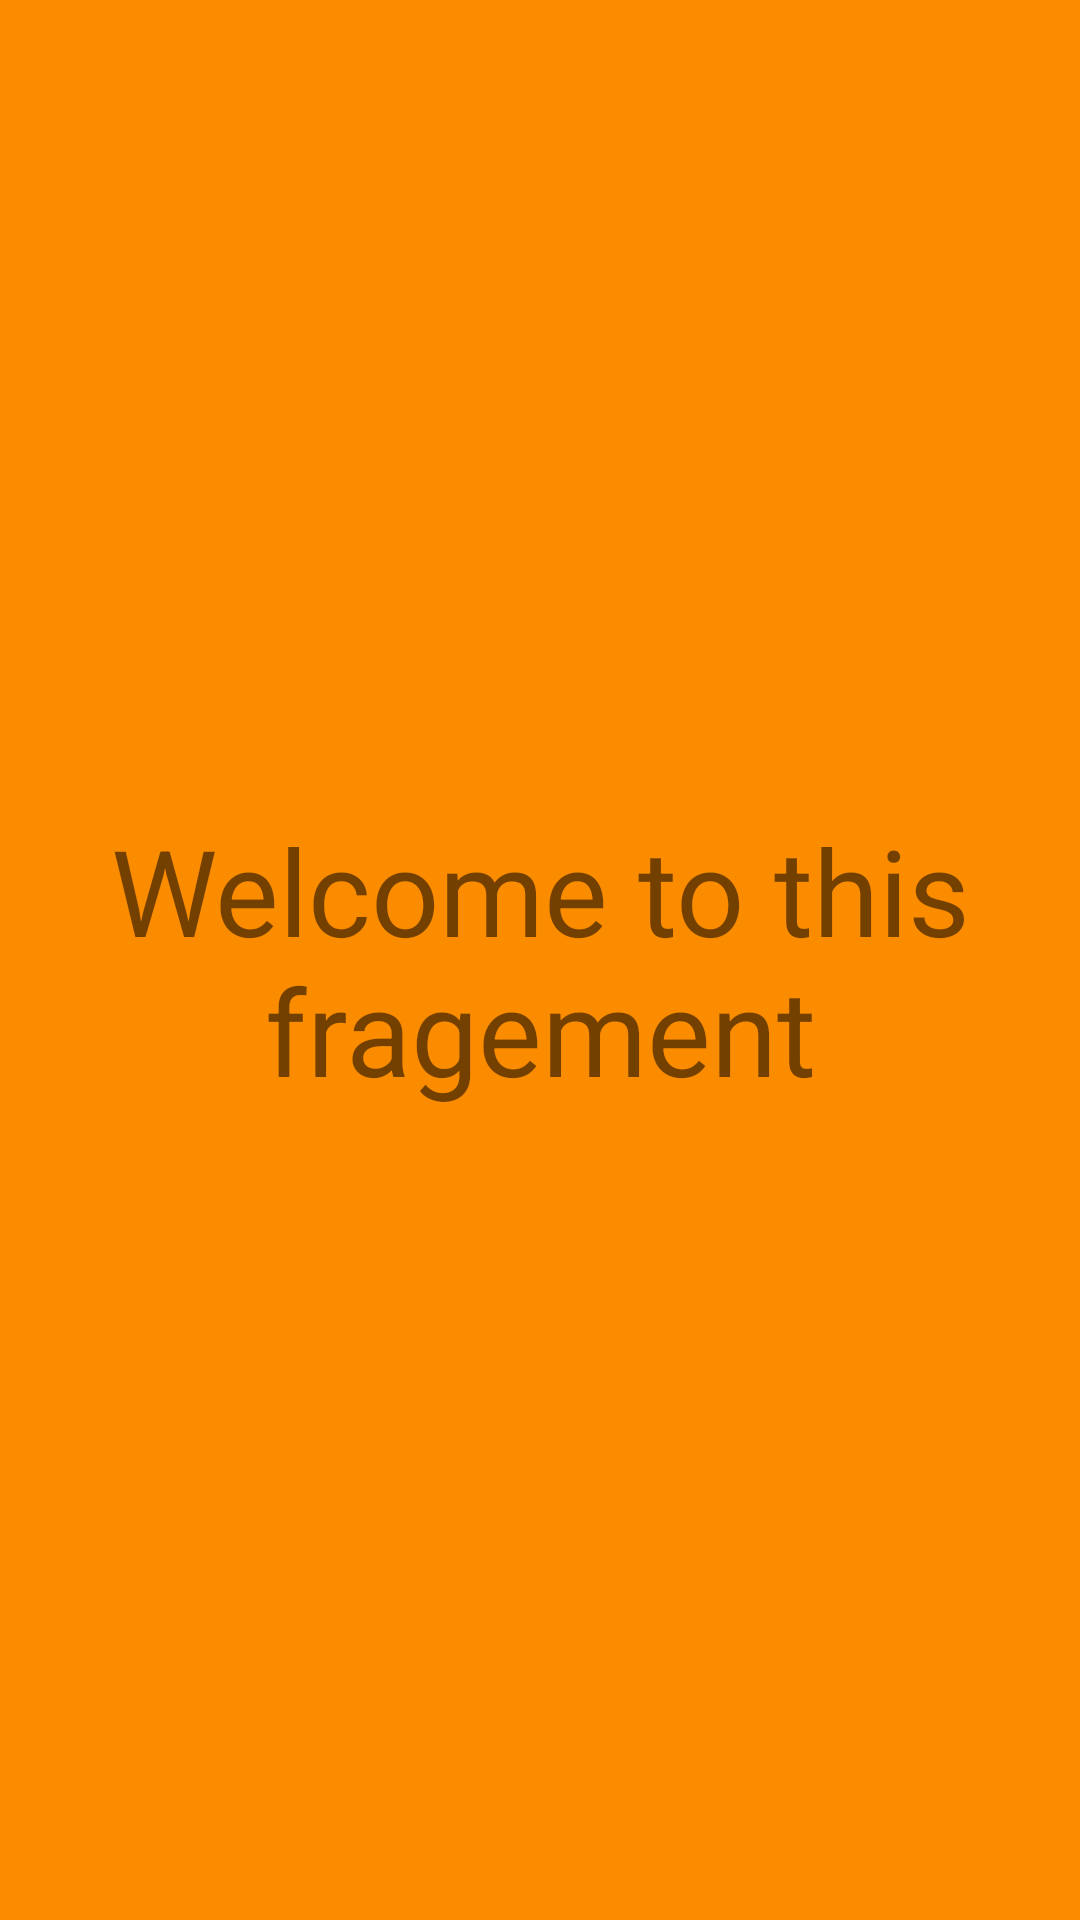

This screen was rendered from an Android layout file. Write that file and the resources it references.
<!-- AndroidManifest.xml: application theme Theme.WeekThreeClassWork -->
<!-- res/layout/fragment_welcome.xml -->
<?xml version="1.0" encoding="utf-8"?>
<FrameLayout xmlns:android="http://schemas.android.com/apk/res/android"
    xmlns:tools="http://schemas.android.com/tools"
    android:layout_width="match_parent"
    android:layout_height="match_parent"
    android:background="@color/not_focused"
    android:id="@+id/welcome"
    tools:context=".welcomeFragment">


    <TextView
        android:layout_width="match_parent"
        android:layout_height="match_parent"
        android:text="Welcome to this fragement"
        android:textSize="40sp"
        android:gravity="center"/>

</FrameLayout>
<!-- resources referenced by this layout -->
<resources>
  <color name="not_focused">#FB8C00</color>
  <style name="Theme.WeekThreeClassWork" parent="Theme.MaterialComponents.DayNight.DarkActionBar">
          
          <item name="colorPrimary">@color/purple_500</item>
          <item name="colorPrimaryVariant">@color/purple_700</item>
          <item name="colorOnPrimary">@color/white</item>
          
          <item name="colorSecondary">@color/teal_200</item>
          <item name="colorSecondaryVariant">@color/teal_700</item>
          <item name="colorOnSecondary">@color/black</item>
          
          <item name="android:statusBarColor" tools:targetApi="l">?attr/colorPrimaryVariant</item>
          
      </style>
  <color name="purple_500">#FF6200EE</color>
  <color name="purple_700">#FF3700B3</color>
  <color name="white">#FFFFFFFF</color>
  <color name="teal_200">#FF03DAC5</color>
  <color name="teal_700">#FF018786</color>
  <color name="black">#FF000000</color>
</resources>
